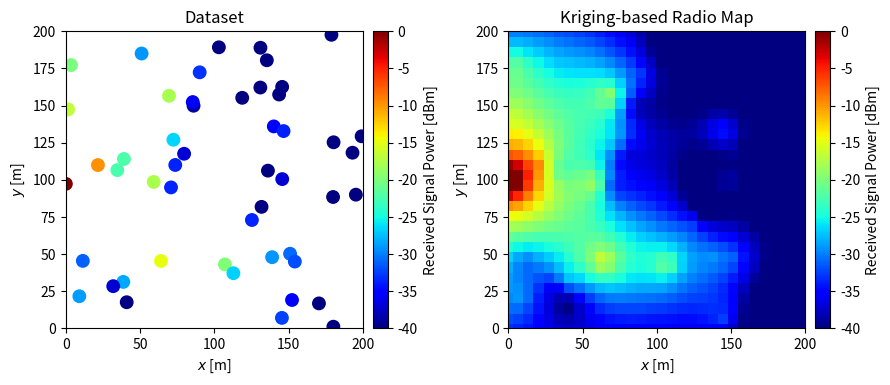

Generate this figure with matplotlib:
##################################################################
# Radio Map Construction with Regression Kriging
# Written by Koya SATO, Ph.D.
# Requirements:
# - Python 3.x
# - numpy
# - scipy
# - matplotlib
##################################################################

# The MIT License (MIT)
#
# Copyright (c) 2021 Koya SATO.
#
# Permission is hereby granted, free of charge, to any person obtaining a copy
# of this software and associated documentation files (the "Software"), to deal
# in the Software without restriction, including without limitation the rights
# to use, copy, modify, merge, publish, distribute, sublicense, and/or sell
# copies of the Software, and to permit persons to whom the Software is
# furnished to do so, subject to the following conditions:
#
# The above copyright notice and this permission notice shall be included in
# all copies or substantial portions of the Software.
#
# THE SOFTWARE IS PROVIDED "AS IS", WITHOUT WARRANTY OF ANY KIND, EXPRESS OR
# IMPLIED, INCLUDING BUT NOT LIMITED TO THE WARRANTIES OF MERCHANTABILITY,
# FITNESS FOR A PARTICULAR PURPOSE AND NONINFRINGEMENT. IN NO EVENT SHALL THE
# AUTHORS OR COPYRIGHT HOLDERS BE LIABLE FOR ANY CLAIM, DAMAGES OR OTHER
# LIABILITY, WHETHER IN AN ACTION OF CONTRACT, TORT OR OTHERWISE, ARISING FROM,
# OUT OF OR IN CONNECTION WITH THE SOFTWARE OR THE USE OR OTHER DEALINGS IN
# THE SOFTWARE.

import numpy as np
from matplotlib import pyplot as plt
from mpl_toolkits.axes_grid1 import make_axes_locatable
from scipy.optimize import minimize

''' sampling via multivariate normal distribution with no trend '''
"""
cov: variance-covariance matrix
"""
def gen_multivariate_normal(cov):
    print("--gen_multivariate_normal()--")
    L = np.linalg.cholesky(cov)
    z = np.random.standard_normal(len(cov))

    return np.dot(L, z)

'''variance-covariance matrix for log-normal shadowing'''
"""
x, y:  vector for measurement location
dcor:  correlation distance of shadowing [m]
sigma: standard deviation [dB]
"""
def gen_varcov_matrix(x, y, dcor, sigma):
    print("--gen_varcov_matrix()--")
    dmat = distance(x, y, x[:, np.newaxis], y[:, np.newaxis]) # distance matrix
    tmp  = 0.6931471805599453 / dcor                          # np.log(2.0)/dcor

    return sigma * sigma * np.exp(-dmat * tmp)

'''for measurement location'''
"""
n_node:   number of nodes
len_area: area length [m]
"""
def gen_location_vector(n_node, len_area):
    print("--gen_location_vector()--")
    x = np.random.uniform(0.0, len_area, n_node)
    y = np.random.uniform(0.0, len_area, n_node)
    
    return x, y

''' gen empirical semivariogram via binning '''
def gen_emprical_semivar(data, d_max, num):
    def gen_combinations(arr):
      r, c = np.triu_indices(len(arr), 1)

      return np.stack((arr[r], arr[c]), 1)

    print("--gen_emprical_semivar()--")
    d_semivar   = np.linspace(0.0, d_max, num)
    SPAN        = d_semivar[1] - d_semivar[0]

    indx        = gen_combinations(np.arange(N))
    
    '''gen semivariogram clouds'''
    d           = distance(data[indx[:, 0], 0], data[indx[:, 0], 1], data[indx[:, 1], 0], data[indx[:, 1], 1])
    indx        = indx[d<=d_max]
    d           = d[d <= d_max]
    semivar     = (data[indx[:, 0], 2] - data[indx[:, 1], 2])**2

    '''average semivariogram clouds via binning'''
    semivar_avg = np.empty(num)
    for i in range(num):
        d1 = d_semivar[i] - 0.5*SPAN
        d2 = d_semivar[i] + 0.5*SPAN
        indx_tmp = (d1 < d) * (d <= d2) #index within calculation span
        semivar_tr = semivar[indx_tmp]
        # semivar_avg[i] = semivar_tr.mean()
        if len(semivar_tr)>0:
            semivar_avg[i] = semivar_tr.mean()
        else:
            semivar_avg[i] = np.nan

    return d_semivar[np.isnan(semivar_avg) == False], 0.5 * semivar_avg[np.isnan(semivar_avg) == False]

'''theoretical semivariogram (exponential)'''
def semivar_exp(d, nug, sill, ran):
  return np.abs(nug) + np.abs(sill) * (1.0-np.exp(-d/(np.abs(ran))))

'''fitting emperical semivariotram to theoretical model'''
def fit_semivar(d, data):
    def obj_func(x):
        theorem = semivar_exp(d, x[0], x[1], x[2])

        return ((data-theorem)**2).sum()

    x0  = np.random.uniform(0.0, 1.0, 3)
    res = minimize(obj_func, x0, method='nelder-mead')
    for i in range(5):
        x0      = np.random.uniform(0.0, 1.0, 3)
        res_tmp = minimize(obj_func, x0, method='nelder-mead')
        if res.fun > res_tmp.fun:
            res = res_tmp

    return np.abs(res.x)

def ordinary_kriging(mat, x_vec, y_vec, z_vec, x_rx, y_rx, nug, sill, ran):
    vec              = np.ones(len(z_vec)+1, dtype=float)

    d_vec            = distance(x_vec, y_vec, x_rx, y_rx)
    vec[:len(z_vec)] = semivar_exp(d_vec, nug, sill, ran)
    weight           = np.linalg.solve(mat, vec)
    est              = (z_vec * weight[:len(z_vec)]).sum()

    return est

def distance(x1, y1, x2, y2):
    return np.sqrt((x1-x2)**2 + (y1-y2)**2)

'''matrix for weight calculation in Ordinary Kriging'''
def gen_mat_for_kriging(x_vec, y_vec, z_vec, nug, sill, ran):
    mat = distance(x_vec, y_vec, x_vec[:, np.newaxis], y_vec[:, np.newaxis])
    mat = semivar_exp(mat, nug, sill, ran)
    mat = np.vstack((mat, np.ones(len(z_vec))))
    mat = np.hstack((mat, np.ones([len(z_vec)+1, 1])))
    mat[len(z_vec)][len(z_vec)] = 0.0

    return mat

def pathloss(d, eta):
    return 10.0 * eta * np.log10(d+1.0) #+1: to avoid diverse of path loss

'''Ordinary Least Squares for Path Loss Modeling'''
def OLS(d, p):
    A       = np.vstack([-10.0*np.log10(d+1.0), np.ones(len(p))]).T
    m, c    = np.linalg.lstsq(A, p, rcond=None)[0]
    return m, c

if __name__=="__main__":
    '''measurement configuration'''
    LEN_AREA    = 200.0            #area length [m]
    N           = 50              #number of samples
    DCOR        = 20.0             #correlation distance [m]
    STDEV       = 8.0              #standard deviation
    TX_X        = 0.0              #x coordinate of transmitter
    TX_Y        = 0.5 * LEN_AREA   #y coordinate of transmitter
    PTX         = 30.0             #transmission power [dBm]
    ETA         = 3.0              #path loss index

    '''parameters for semivariogram modeling and Kriging'''
    D_MAX       = LEN_AREA * np.sqrt(2.0) #maximum distance in semivariogram modeling
    N_SEMIVAR   = 20                      #number for averaging empirical semivariograms
    
    '''get measurement dataset'''
    x, y    = gen_location_vector(N, LEN_AREA)
    cov     = gen_varcov_matrix(x, y, DCOR, STDEV)
    z       = gen_multivariate_normal(cov)  #correlated shadowing vector[dB]

    d       = distance(TX_X, TX_Y, x, y)
    l       = pathloss(d, ETA)              #[dB]
    prx     = PTX - l + z                   #received signal power [dBm]

    '''path loss modeling'''
    eta_est, ptx_est = OLS(d, prx)

    '''regression-based shadowing extraction'''
    pmean_est   = ptx_est - pathloss(d, eta_est)
    shad_est    = prx - pmean_est

    '''get empirical semivariogram model'''
    data        = np.vstack([x, y, shad_est]).T
    d_sv, sv    = gen_emprical_semivar(data, D_MAX, N_SEMIVAR)
    param       = fit_semivar(d_sv, sv)

    '''plot empirical/theoretical semivariogram'''
    # d_fit = np.linspace(0.0, D_MAX, 1000)
    # y_fit = semivar_exp(d_fit, param[0], param[1], param[2])
    # plt.plot(d_sv, sv, 'o', label="Empirical")
    # plt.plot(d_fit, y_fit, label="Fitted")
    # plt.title("Semivariogram")
    # plt.xlabel("Distance between measurement points [m]")
    # plt.ylabel("Semivariogram")
    # plt.legend()
    # plt.show()

    '''radio map construction'''
    N_DIV   = 30 #number of grids in each axis
    x_valid = np.linspace(0, LEN_AREA, N_DIV)
    y_valid = np.linspace(0, LEN_AREA, N_DIV)
    X, Y    = np.meshgrid(x_valid, y_valid)
    prx_map = np.zeros([len(x_valid), len(y_valid)])
    
    mat     = gen_mat_for_kriging(x, y, prx, param[0], param[1], param[2])

    for i in range(len(y_valid)):
        for j in range(len(x_valid)):
            d_tmp           = distance(TX_X, TX_Y, x_valid[j], y_valid[i])
            pmean           = ptx_est - pathloss(d_tmp, eta_est)
            prx_map[i][j]   = pmean + ordinary_kriging(mat, x, y, shad_est, x_valid[j], y_valid[i], param[0], param[1], param[2])

    '''plot results'''
    fig, axs = plt.subplots(1, 2, figsize=(9, 6))

    im0 = axs[0].scatter(x, y, s=80, c=prx, cmap='jet', vmin=-40, vmax=0)
    im1 = axs[1].pcolor(X, Y, prx_map, cmap='jet', vmin=-40, vmax=0)

    axs[0].set_title("Dataset")
    axs[0].set_xlim([0.0, LEN_AREA])
    axs[0].set_ylim([0.0, LEN_AREA])
    axs[0].set_xlabel("$x$ [m]")
    axs[0].set_ylabel("$y$ [m]")
    axs[0].set_aspect('equal')
    divider = make_axes_locatable(axs[0])
    cax     = divider.append_axes("right", size="5%", pad=0.1)
    cb      = fig.colorbar(im0, ax=axs[0], cax=cax)
    cb.set_label("Received Signal Power [dBm]")

    axs[1].set_title("Kriging-based Radio Map")
    axs[1].set_xlim([0.0, LEN_AREA])
    axs[1].set_ylim([0.0, LEN_AREA])
    axs[1].set_xlabel("$x$ [m]")
    axs[1].set_ylabel("$y$ [m]")
    axs[1].set_aspect('equal')
    divider = make_axes_locatable(axs[1])
    cax     = divider.append_axes("right", size="5%", pad=0.1)
    cb      = fig.colorbar(im1, ax=axs[1], cax=cax)
    cb.set_label("Received Signal Power [dBm]")

    plt.tight_layout()
    # plt.show()
    plt.savefig("example.png", bbox_inches="tight")